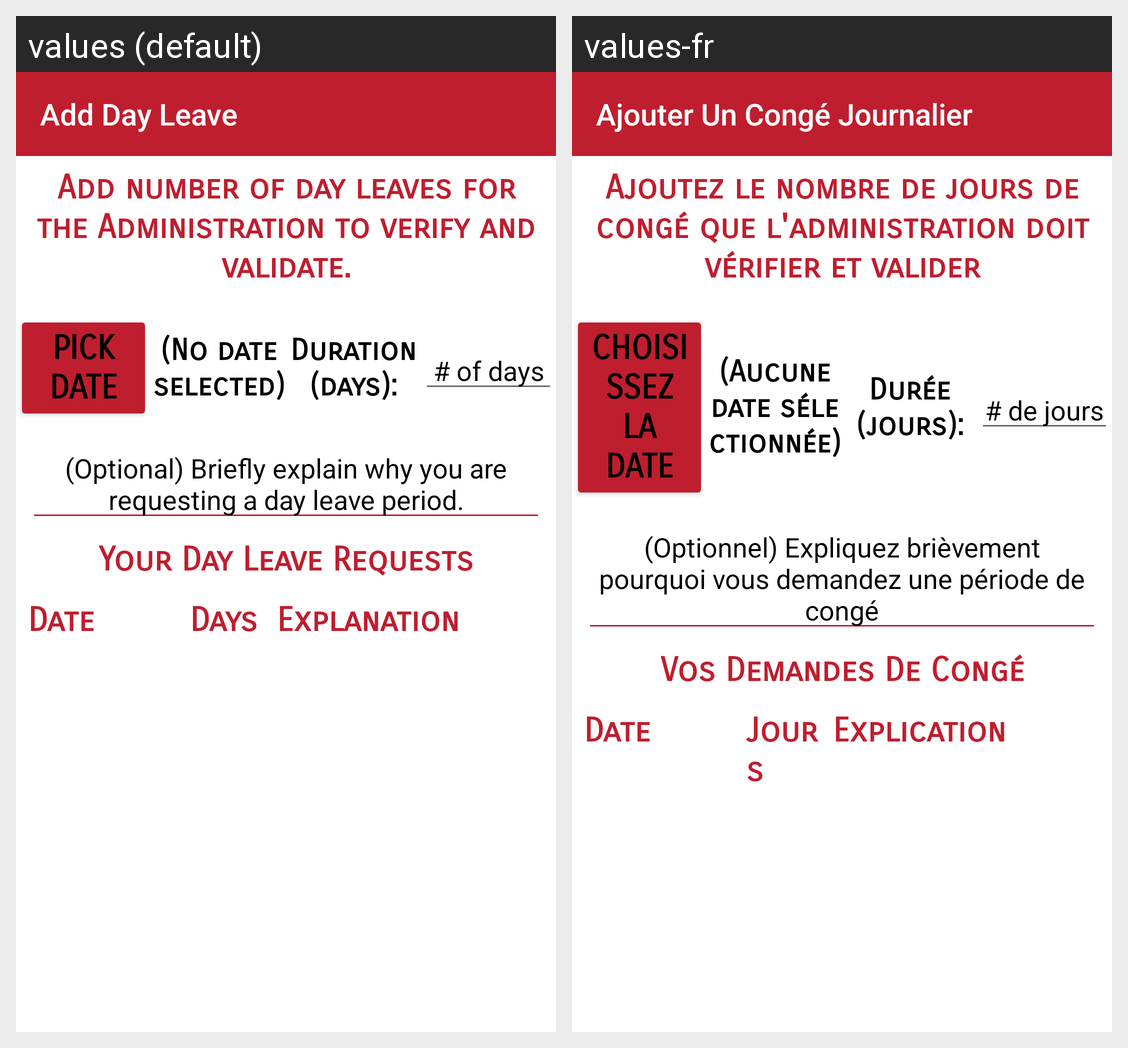

This grid shows one Android layout under two languages. Give, for every string resource on the screen, its name, the default text and each shown locale's text.
Android screen res/layout/activity_add_day_leave.xml rendered under 2 locales, left to right: values (default), values-fr. Device: Nexus 5 (rendered at 1080×1920; each locale shown at half size, 540×960, under a caption strip naming it); theme AppTheme_NoActionBar.
Strings drawn on this screen, with the default value and each locale's value (text and hints the layout hard-codes, and strings that could not be matched under every locale, appear in the picture but are not listed):

add_day_leave_title
  values: Add Day Leave
  values-fr: Ajouter Un Congé Journalier

add_day_leave_help
  values: Add number of day leaves for the Administration to verify and validate.
  values-fr: Ajoutez le nombre de jours de congé que l'administration doit vérifier et valider

hour_exceptions_enter_date
  values: Pick Date
  values-fr: Choisissez La Date

add_day_leave_no_date_selected
  values: (No date selected)
  values-fr: (Aucune date sélectionnée)

add_day_leave_days_duration
  values: Duration (days):
  values-fr: Durée (jours):

add_day_leave_enter_duration
  values: # of days
  values-fr: # de jours

add_day_leave_days_explanation
  values: (Optional) Briefly explain why you are requesting a day leave period.
  values-fr: (Optionnel) Expliquez brièvement pourquoi vous demandez une période de congé

add_day_leave_requests
  values: Your Day Leave Requests
  values-fr: Vos Demandes De Congé

recyclerview_row_explanation
  values: Explanation
  values-fr: Explication

add_day_leave_days
  values: Days
  values-fr: Jours

add_day_leave_date
  values: Date
  values-fr: Date
